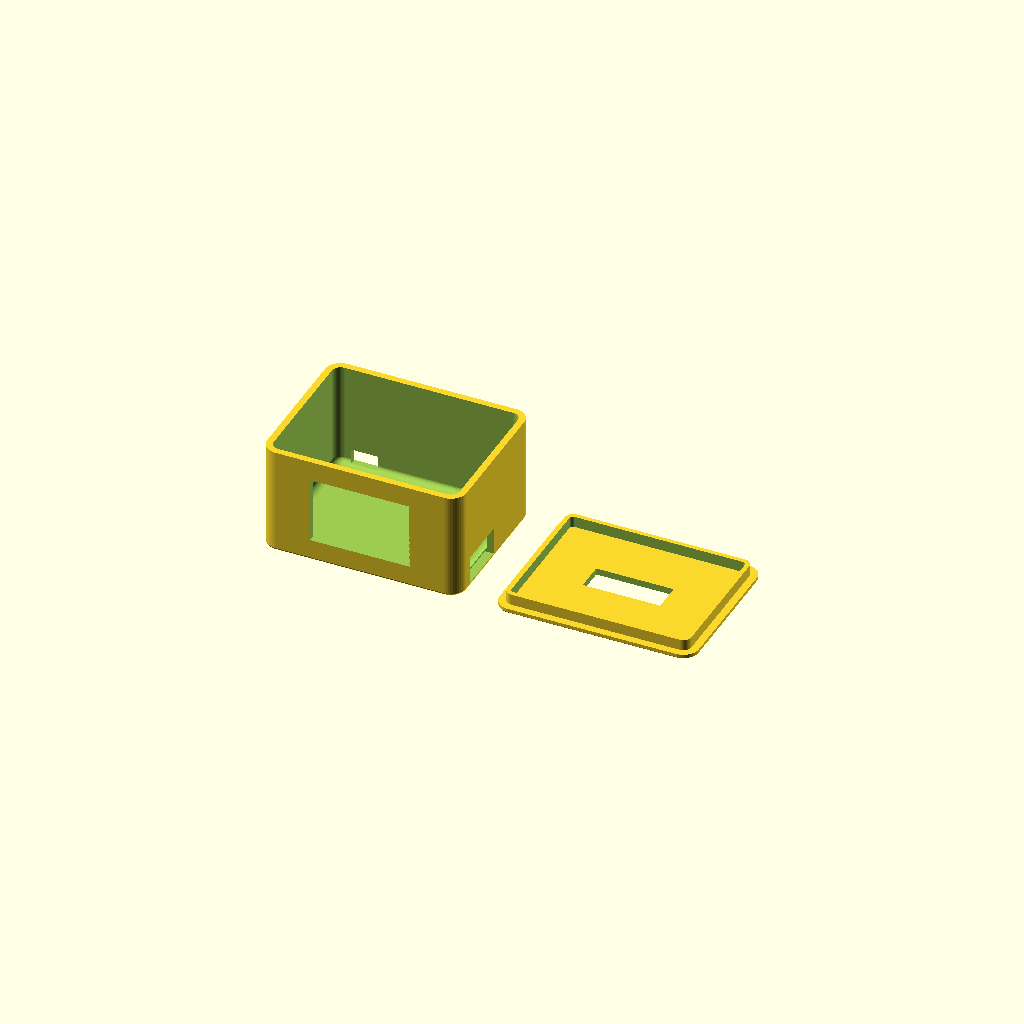
Cell 1 — every parameter at its default value.
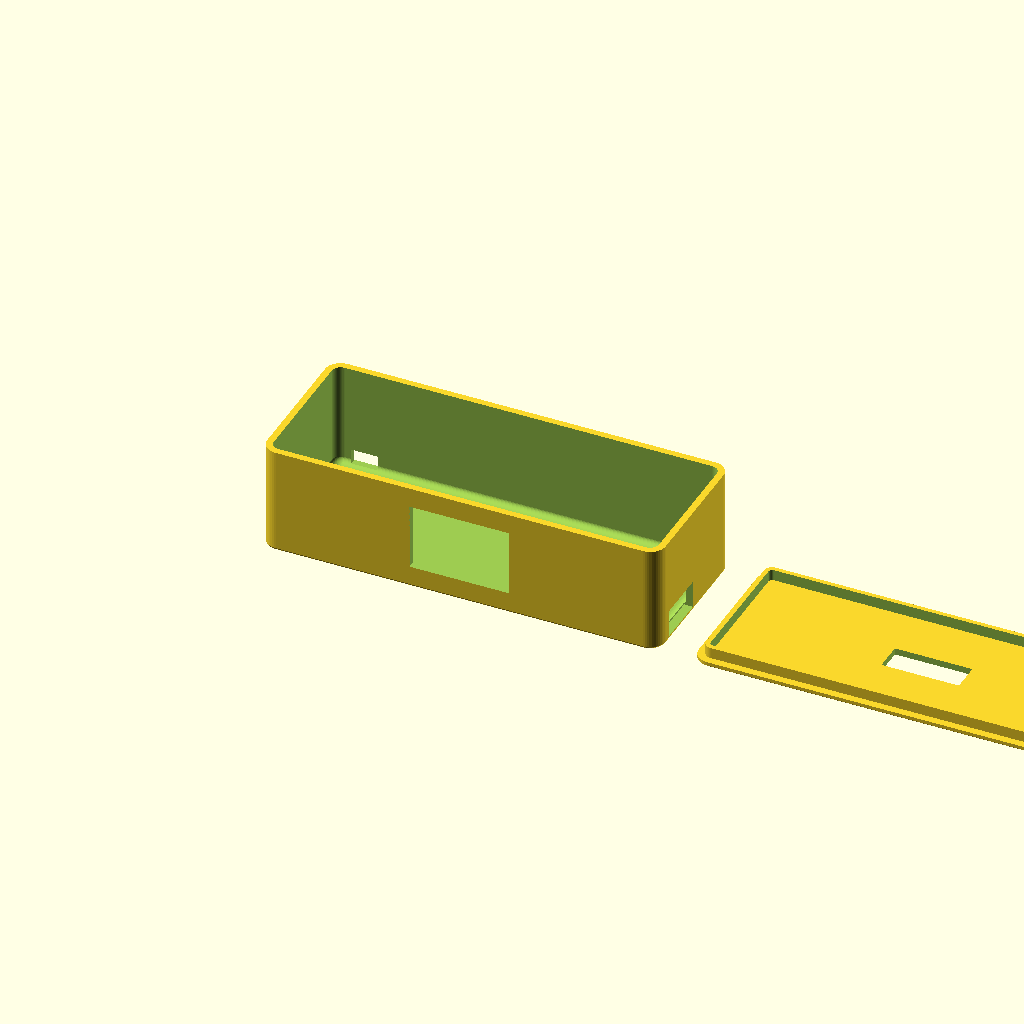
Cell 2: the same model with BOX_L = 180.
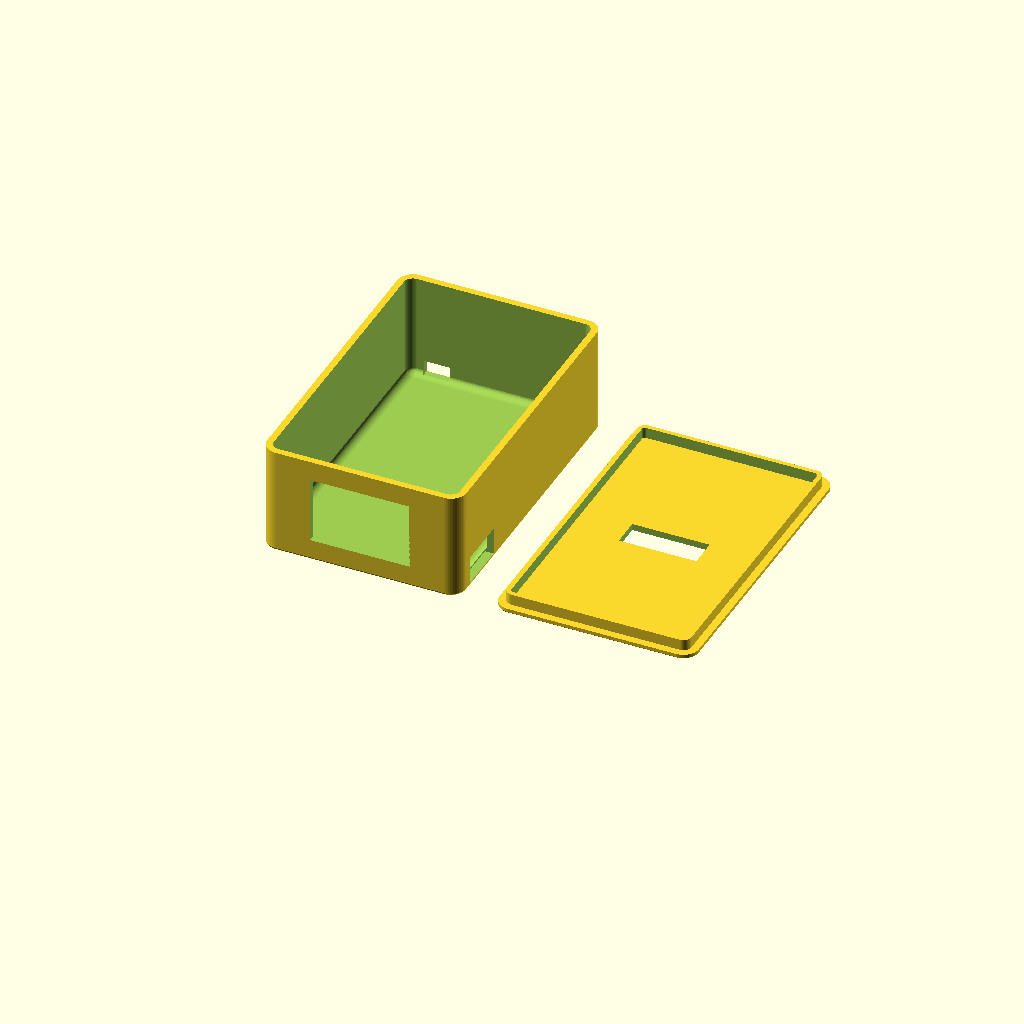
Cell 3 — BOX_W set to 140, the other parameters unchanged.
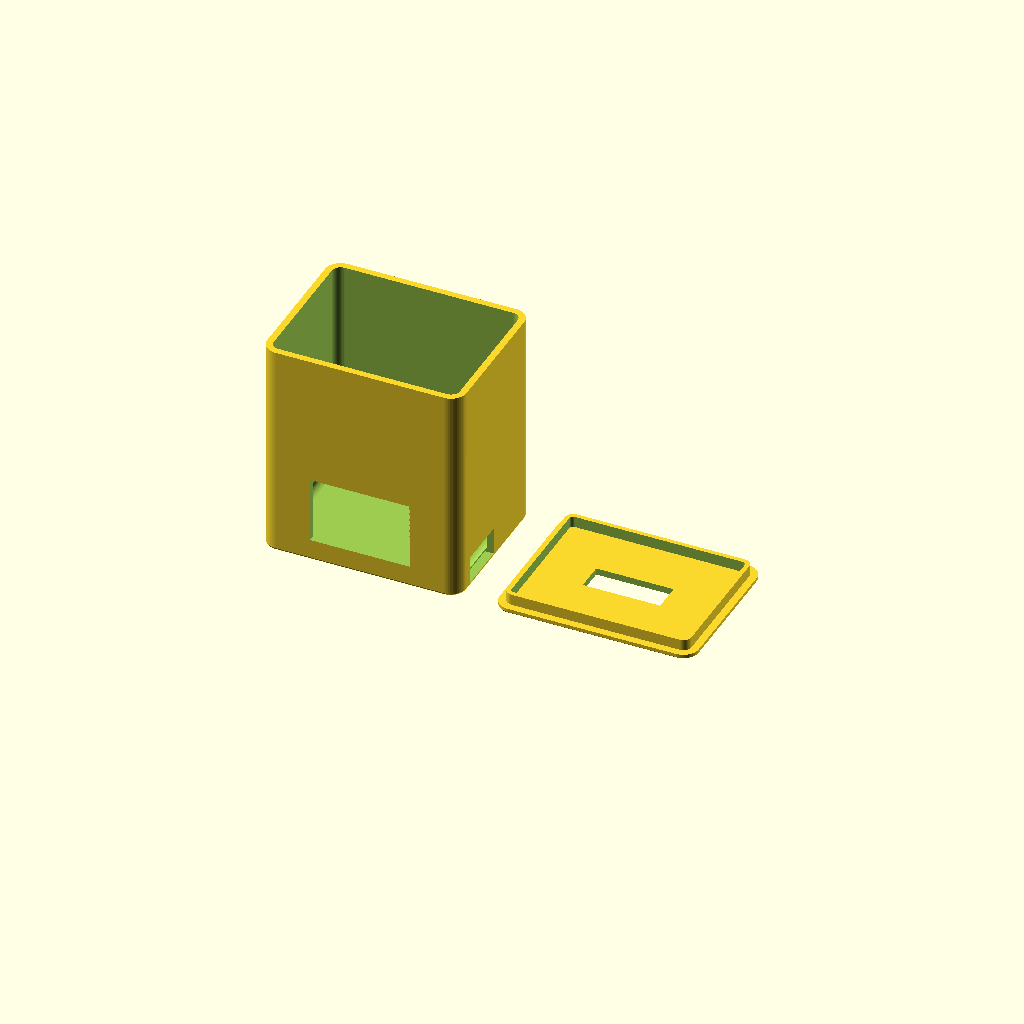
Cell 4: the same model with BOX_H = 100.
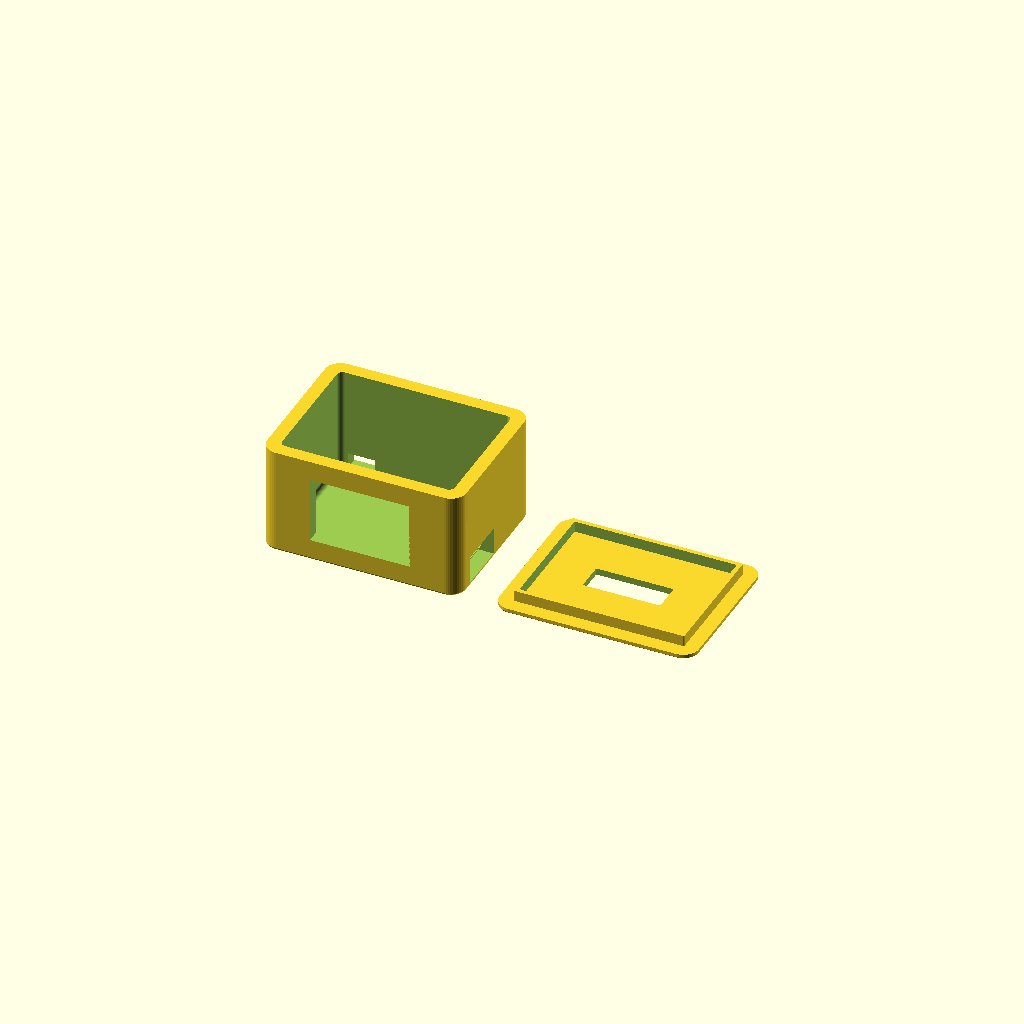
Cell 5: the same model with WALL = 6.
One fixed orthographic camera (rotation 55°, 0°, 25°; colour scheme Cornfield) for every cell.
OpenSCAD source file hateu_pod.scad:
// ============================================================
//                 HATEU POD - FINAL V3 (Servo Edition)
// ============================================================

$fn = 48;

// ============================================================
// MAIN POD DIMENSIONS
// ============================================================

BOX_L = 90;
BOX_W = 70;
BOX_H = 50;

WALL = 3;
BOTTOM = 3;

CORNER_RADIUS = 7;

// ============================================================
// LID
// ============================================================

LID_TOP_THICKNESS = 3;
LID_LIP_HEIGHT = 5;
LID_LIP_THICKNESS = 2;
LID_CLEARANCE = 0.35;

// ============================================================
// TFT DISPLAY
// ============================================================

DISPLAY_L = 45;
DISPLAY_H = 30;
DISPLAY_BOTTOM = 11;

// ============================================================
// SERVO HOLE
// ============================================================
// Standard SG90 servo body is ~23 x 12.2 mm. 
// Added slight clearance.
SERVO_HOLE_L = 23.5;
SERVO_HOLE_W = 12.5;

// ============================================================
// USB CABLE HOLE
// ============================================================
USB_HOLE_W = 12;
USB_HOLE_H = 7;

// ============================================================
// CORNER MOUNTING BOSSES
// ============================================================

BOSS_RADIUS = 3.5;
BOSS_HEIGHT = 7;
BOSS_HOLE_RADIUS = 1.6;
BOSS_OFFSET = 8;

// ============================================================
// ROUNDED BOX
// ============================================================

module rounded_box(L, W, H, R) {
    // E is the edge rounding (fillet) for top/bottom edges. 
    // It makes the box look elegant without ruining wall thickness.
    E = min(2.5, H/2.001);
    
    // Ensure R is at least E to prevent scaling issues
    R_eff = max(R, E); 
    
    hull() {
        for(x = [R_eff, L-R_eff]) {
            for(y = [R_eff, W-R_eff]) {
                for(z = [E, H-E]) {
                    translate([x, y, z]) scale([R_eff/E, R_eff/E, 1]) sphere(r=E);
                }
            }
        }
    }
}

// ============================================================
// INTERNAL HOLLOW SPACE
// ============================================================

module inner_space() {
    translate([WALL, WALL, BOTTOM]) {
        rounded_box(BOX_L - 2*WALL, BOX_W - 2*WALL, BOX_H + 5, CORNER_RADIUS - WALL);
    }
}

// ============================================================
// TFT DISPLAY OPENING
// ============================================================

module display_opening() {
    translate([(BOX_L - DISPLAY_L)/2, -1, DISPLAY_BOTTOM]) {
        cube([DISPLAY_L, WALL + 2, DISPLAY_H]);
    }
}

// ============================================================
// SERVO SIDE HOLES
// ============================================================

module side_servo_holes() {
    // Cutout on Left and Right sides near the front display (Y=0) and bottom (Z=0)
    // Placed at Y=10 to clear the rounded corners
    
    // Left side hole
    translate([-1, 10, BOTTOM]) {
        cube([WALL + 2, SERVO_HOLE_L, SERVO_HOLE_W]);
    }
    
    // Right side hole
    translate([BOX_L - WALL - 1, 10, BOTTOM]) {
        cube([WALL + 2, SERVO_HOLE_L, SERVO_HOLE_W]);
    }
}

// ============================================================
// USB CABLE HOLE
// ============================================================

module usb_hole() {
    // Cutout on the back wall (Y = BOX_W) near the left corner (X=10) at bottom (Z=BOTTOM)
    translate([10, BOX_W - WALL - 1, BOTTOM]) {
        cube([USB_HOLE_W, WALL + 2, USB_HOLE_H]);
    }
}

// ============================================================
// MOUNTING BOSS
// ============================================================

module mounting_boss(x,y) {
    difference() {
        translate([x, y, BOTTOM]) cylinder(r=BOSS_RADIUS, h=BOSS_HEIGHT);
        translate([x, y, BOTTOM-1]) cylinder(r=BOSS_HOLE_RADIUS, h=BOSS_HEIGHT+2);
    }
}

// ============================================================
// FOUR CORNER BOSSES
// ============================================================

module mounting_bosses() {
    mounting_boss(BOSS_OFFSET, BOSS_OFFSET);
    mounting_boss(BOX_L-BOSS_OFFSET, BOSS_OFFSET);
    mounting_boss(BOSS_OFFSET, BOX_W-BOSS_OFFSET);
    mounting_boss(BOX_L-BOSS_OFFSET, BOX_W-BOSS_OFFSET);
}

// ============================================================
// FLAT TOP / BOTTOM ROUNDED BOXES
// ============================================================

module flat_top_rounded_box(L, W, H, R) {
    E = min(2.5, H/2.001);
    R_eff = max(R, E); 
    hull() {
        for(x = [R_eff, L-R_eff]) {
            for(y = [R_eff, W-R_eff]) {
                translate([x, y, E]) scale([R_eff/E, R_eff/E, 1]) sphere(r=E);
                translate([x, y, H - 0.01]) cylinder(r=R_eff, h=0.01);
            }
        }
    }
}

module flat_bottom_rounded_box(L, W, H, R) {
    E = min(2.5, H/2.001);
    R_eff = max(R, E); 
    hull() {
        for(x = [R_eff, L-R_eff]) {
            for(y = [R_eff, W-R_eff]) {
                translate([x, y, 0]) cylinder(r=R_eff, h=0.01);
                translate([x, y, H-E]) scale([R_eff/E, R_eff/E, 1]) sphere(r=E);
            }
        }
    }
}

// ============================================================
// MAIN POD BODY
// ============================================================

module main_pod() {
    difference() {
        // OUTER BODY (Flat top for flush lid fit)
        flat_top_rounded_box(BOX_L, BOX_W, BOX_H, CORNER_RADIUS);

        // OPEN INTERNAL AREA
        inner_space();

        // TFT
        display_opening();

        // SERVO HOLES
        side_servo_holes();

        // USB HOLE
        usb_hole();
    }
}

// ============================================================
// SEPARATE LID
// ============================================================

module rounded_prism(L, W, H, R) {
    R_eff = max(R, 0.001);
    linear_extrude(height = H) {
        hull() {
            translate([R_eff, R_eff]) circle(r=R_eff);
            translate([L-R_eff, R_eff]) circle(r=R_eff);
            translate([R_eff, W-R_eff]) circle(r=R_eff);
            translate([L-R_eff, W-R_eff]) circle(r=R_eff);
        }
    }
}

module lid() {
    // The top cover has a flush-fitting lip underneath.
    // The lip outer dimension exactly matches the inner space of the box minus clearance.
    difference() {
        union() {
            // TOP (Flat bottom for flush lip attachment and fit)
            flat_bottom_rounded_box(BOX_L, BOX_W, LID_TOP_THICKNESS, CORNER_RADIUS);

            // INNER LIP
            translate([WALL + LID_CLEARANCE, WALL + LID_CLEARANCE, -LID_LIP_HEIGHT]) {
                difference() {
                    // Outer lip boundary (fits into the hole)
                    rounded_prism(
                        BOX_L - 2*(WALL+LID_CLEARANCE),
                        BOX_W - 2*(WALL+LID_CLEARANCE),
                        LID_LIP_HEIGHT,
                        max(0, CORNER_RADIUS - WALL - LID_CLEARANCE)
                    );

                    // Inner lip hollow
                    translate([LID_LIP_THICKNESS, LID_LIP_THICKNESS, -1]) {
                        rounded_prism(
                            BOX_L - 2*(WALL+LID_CLEARANCE) - 2*LID_LIP_THICKNESS,
                            BOX_W - 2*(WALL+LID_CLEARANCE) - 2*LID_LIP_THICKNESS,
                            LID_LIP_HEIGHT+2,
                            max(0, CORNER_RADIUS - WALL - LID_CLEARANCE - LID_LIP_THICKNESS)
                        );
                    }
                }
            }
        }

        // 35mm x 13mm TOP MIDDLE HOLE
        translate([(BOX_L - 35)/2, (BOX_W - 13)/2, -1]) {
            cube([35, 13, LID_TOP_THICKNESS + 2]);
        }
    }
}

// ============================================================
// PRINT MODE
// ============================================================
// 1 = BODY ONLY
// 2 = LID ONLY
// 3 = BODY + LID
// ============================================================

PRINT_MODE = 3;

// ============================================================
// OUTPUT
// ============================================================

if(PRINT_MODE == 1) {
    main_pod();
}

if(PRINT_MODE == 2) {
    // Print flipped so flat top is on bed, lip points up
    translate([0, BOX_W, LID_TOP_THICKNESS]) rotate([180, 0, 0]) lid();
}

if(PRINT_MODE == 3) {
    main_pod();
    // Print flipped for support-free printing
    translate([BOX_L + 15, BOX_W, LID_TOP_THICKNESS]) rotate([180, 0, 0]) lid();
}

// ============================================================
//                       END
// ============================================================
Customizer parameters (derived from the source; name, type, default, range or options):
BOX_L: number, default 90
BOX_W: number, default 70
BOX_H: number, default 50
WALL: number, default 3
BOTTOM: number, default 3
CORNER_RADIUS: number, default 7
LID_TOP_THICKNESS: number, default 3
LID_LIP_HEIGHT: number, default 5
LID_LIP_THICKNESS: number, default 2
LID_CLEARANCE: number, default 0.35
DISPLAY_L: number, default 45
DISPLAY_H: number, default 30
DISPLAY_BOTTOM: number, default 11
SERVO_HOLE_L: number, default 23.5
SERVO_HOLE_W: number, default 12.5
USB_HOLE_W: number, default 12
USB_HOLE_H: number, default 7
BOSS_RADIUS: number, default 3.5
BOSS_HEIGHT: number, default 7
BOSS_HOLE_RADIUS: number, default 1.6
BOSS_OFFSET: number, default 8
